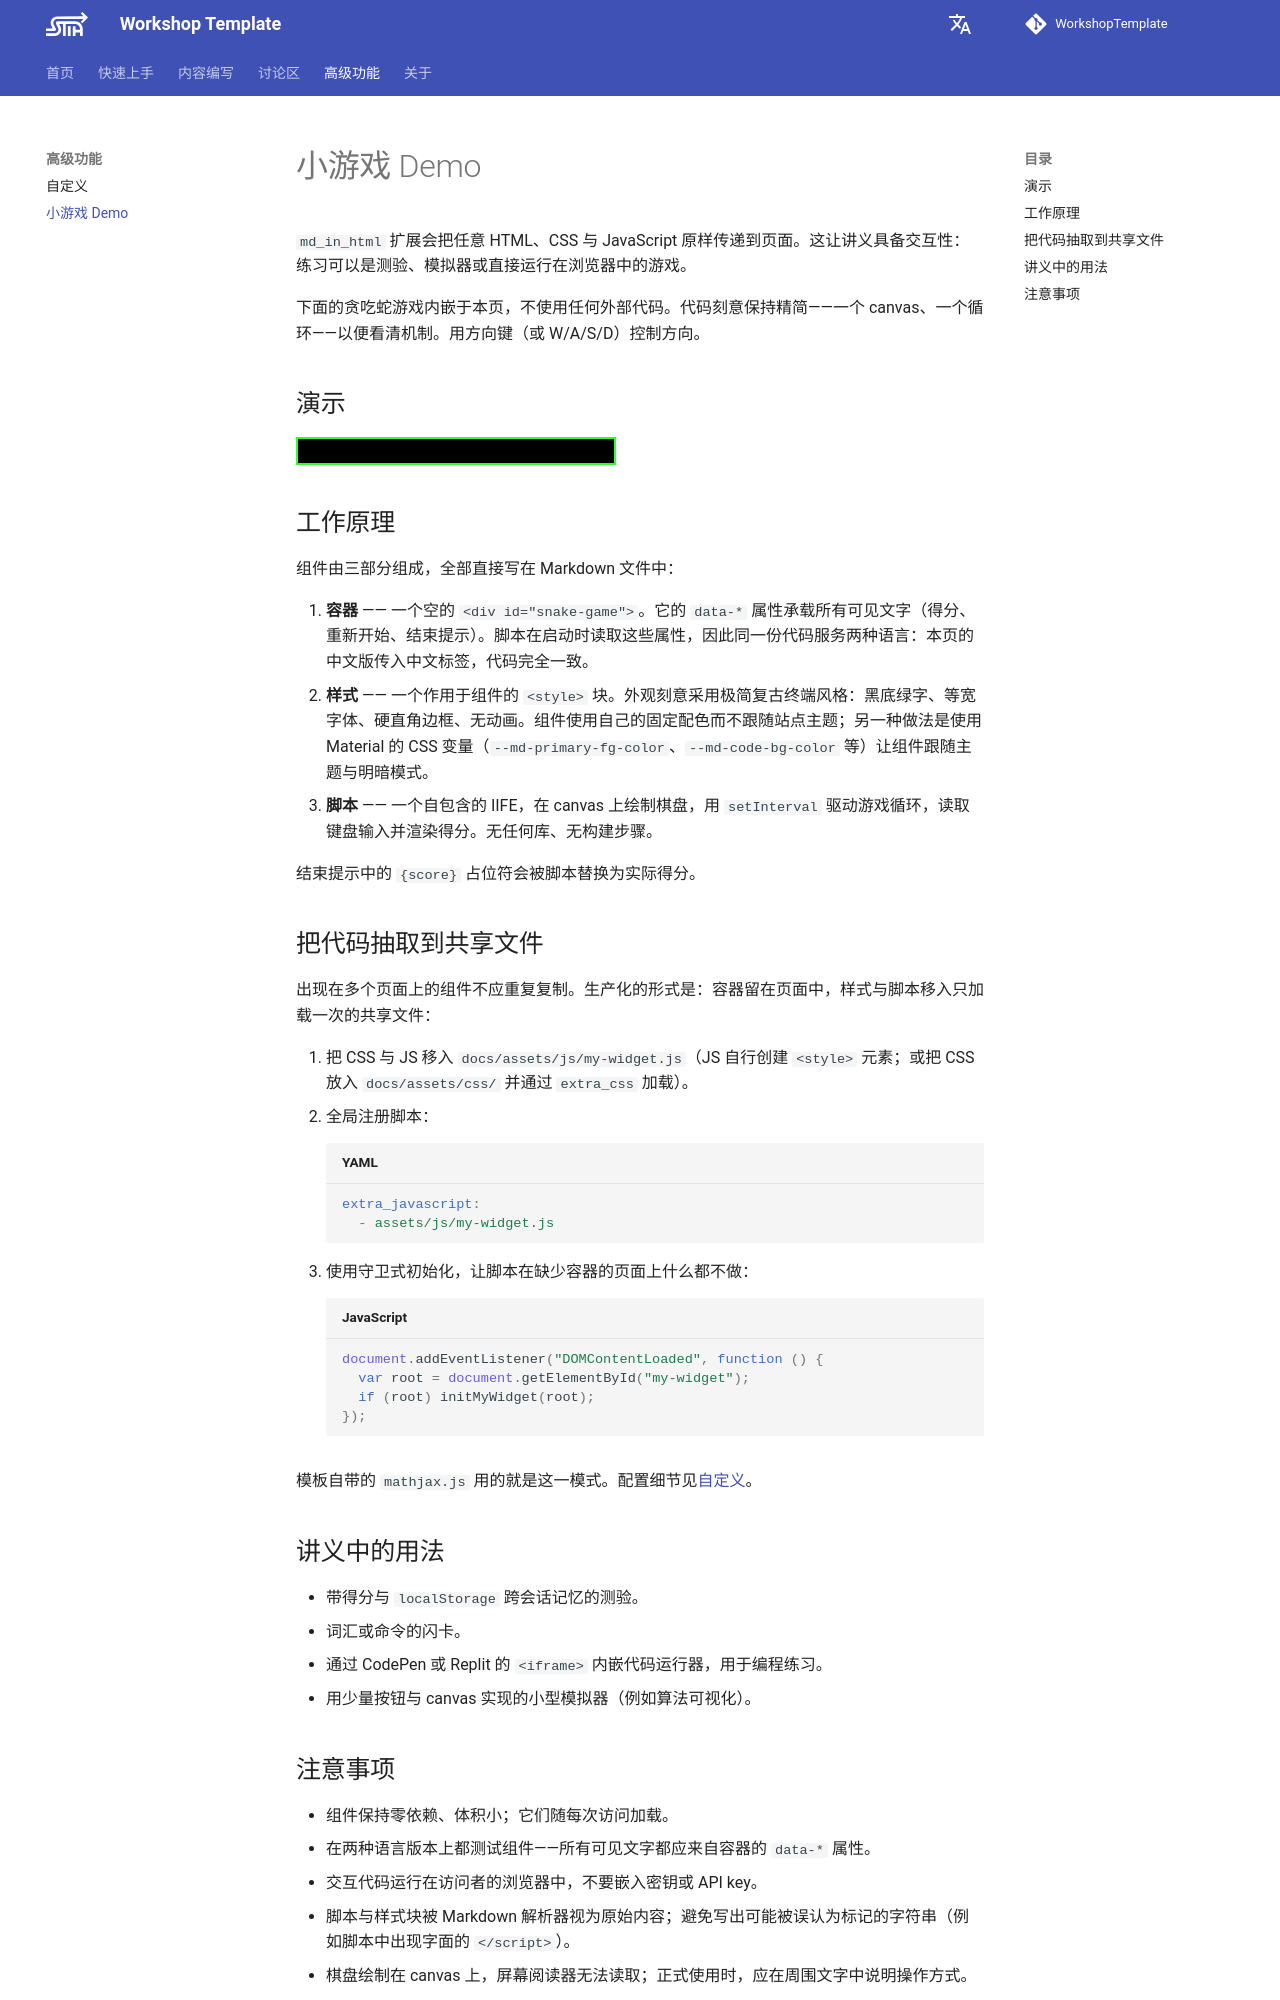

repository: Trilobit-coder/WkspTemplateTest · page: zh/advanced/game-demo/index.html · generator: mkdocs

---
title: 小游戏 Demo
description: 以复古贪吃蛇为例，说明如何在页面中嵌入交互式 HTML/JS 组件。
---

# 小游戏 Demo

`md_in_html` 扩展会把任意 HTML、CSS 与 JavaScript 原样传递到页面。这让讲义具备交互性：练习可以是测验、模拟器或直接运行在浏览器中的游戏。

下面的贪吃蛇游戏内嵌于本页，不使用任何外部代码。代码刻意保持精简——一个 canvas、一个循环——以便看清机制。用方向键（或 W/A/S/D）控制方向。

## 演示

<div id="snake-game"
     data-label-score="得分"
     data-label-restart="重新开始"
     data-label-over="游戏结束——得分 {score}。"></div>

<style>
  #snake-game { position: relative; width: 320px; max-width: 100%; background: #000; border: 2px solid #33ff33; padding: 12px; font-family: monospace; color: #33ff33; }
  .snake-bar { display: flex; justify-content: space-between; align-items: center; margin-bottom: 10px; }
  .snake-bar span { text-transform: uppercase; font-size: 0.9rem; }
  .snake-btn { background: #000; color: #33ff33; border: 1px solid #33ff33; padding: 2px 8px; font-family: inherit; font-size: 0.9rem; text-transform: uppercase; cursor: pointer; }
  .snake-btn:hover { background: #33ff33; color: #000; }
  .snake-board { display: block; border: 1px solid #33ff33; }
  .snake-win { position: absolute; inset: 0; background: #000; border: 2px solid #33ff33; display: flex; flex-direction: column; align-items: center; justify-content: center; gap: 10px; text-align: center; padding: 8px; }
  .snake-win p { margin: 0; }
</style>

<script>
  (function () {
    "use strict";

    var root = document.getElementById("snake-game");
    if (!root) return;

    var L = {
      score: root.dataset.labelScore || "Score",
      restart: root.dataset.labelRestart || "New game",
      over: root.dataset.labelOver || "Game over — score {score}."
    };

    var CELL = 16;   // board cell size in px
    var N = 20;      // board is N by N cells
    var TICK = 120;  // ms per game step

    var bar = document.createElement("div");
    bar.className = "snake-bar";
    var scoreEl = document.createElement("span");
    var restartBtn = document.createElement("button");
    restartBtn.type = "button";
    restartBtn.className = "snake-btn";
    restartBtn.textContent = "[ " + L.restart + " ]";
    bar.appendChild(scoreEl);
    bar.appendChild(restartBtn);

    var canvas = document.createElement("canvas");
    canvas.className = "snake-board";
    canvas.width = N * CELL;
    canvas.height = N * CELL;
    root.appendChild(bar);
    root.appendChild(canvas);
    var ctx = canvas.getContext("2d");

    var snake, dir, nextDir, food, score, timer, dead;

    function render() {
      scoreEl.textContent = L.score + ": " + score;
    }

    function placeFood() {
      do {
        food = { x: Math.floor(Math.random() * N), y: Math.floor(Math.random() * N) };
      } while (snake.some(function (s) { return s.x === food.x && s.y === food.y; }));
    }

    function draw() {
      ctx.fillStyle = "#000";
      ctx.fillRect(0, 0, canvas.width, canvas.height);
      // the food: a hollow square
      ctx.strokeStyle = "#33ff33";
      ctx.strokeRect(food.x * CELL + 3, food.y * CELL + 3, CELL - 6, CELL - 6);
      // the snake: filled squares
      ctx.fillStyle = "#33ff33";
      snake.forEach(function (s) {
        ctx.fillRect(s.x * CELL + 1, s.y * CELL + 1, CELL - 2, CELL - 2);
      });
    }

    function step() {
      dir = nextDir;
      var head = snake[0];
      var nx = head.x + dir.x;
      var ny = head.y + dir.y;
      if (nx < 0 || ny < 0 || nx >= N || ny >= N) return gameOver();
      var grow = nx === food.x && ny === food.y;
      // self collision; the tail cell is safe when not growing
      var limit = grow ? snake.length : snake.length - 1;
      for (var i = 0; i < limit; i++) {
        if (snake[i].x === nx && snake[i].y === ny) return gameOver();
      }
      snake.unshift({ x: nx, y: ny });
      if (grow) {
        score++;
        render();
        placeFood();
      } else {
        snake.pop();
      }
      draw();
    }

    function gameOver() {
      clearInterval(timer);
      timer = null;
      dead = true;
      var overlay = document.createElement("div");
      overlay.className = "snake-win";
      var p = document.createElement("p");
      p.textContent = L.over.replace("{score}", score);
      overlay.appendChild(p);
      var again = document.createElement("button");
      again.type = "button";
      again.className = "snake-btn";
      again.textContent = "[ " + L.restart + " ]";
      again.addEventListener("click", reset);
      overlay.appendChild(again);
      root.appendChild(overlay);
    }

    function reset() {
      var overlay = root.querySelector(".snake-win");
      if (overlay) overlay.remove();
      clearInterval(timer);
      snake = [{ x: 10, y: 10 }, { x: 9, y: 10 }, { x: 8, y: 10 }];
      dir = { x: 1, y: 0 };
      nextDir = dir;
      score = 0;
      dead = false;
      placeFood();
      render();
      draw();
      timer = setInterval(step, TICK);
    }

    document.addEventListener("keydown", function (e) {
      if (dead) return;
      var d = null;
      if (e.key === "ArrowUp" || e.key === "w") d = { x: 0, y: -1 };
      if (e.key === "ArrowDown" || e.key === "s") d = { x: 0, y: 1 };
      if (e.key === "ArrowLeft" || e.key === "a") d = { x: -1, y: 0 };
      if (e.key === "ArrowRight" || e.key === "d") d = { x: 1, y: 0 };
      if (!d) return;
      e.preventDefault();
      if (d.x === -dir.x && d.y === -dir.y) return;  // no 180-degree turns
      nextDir = d;
    });

    restartBtn.addEventListener("click", reset);
    reset();
  })();
</script>

## 工作原理

组件由三部分组成，全部直接写在 Markdown 文件中：

1. **容器** —— 一个空的 `<div id="snake-game">`。它的 `data-*` 属性承载所有可见文字（得分、重新开始、结束提示）。脚本在启动时读取这些属性，因此同一份代码服务两种语言：本页的中文版传入中文标签，代码完全一致。
2. **样式** —— 一个作用于组件的 `<style>` 块。外观刻意采用极简复古终端风格：黑底绿字、等宽字体、硬直角边框、无动画。组件使用自己的固定配色而不跟随站点主题；另一种做法是使用 Material 的 CSS 变量（`--md-primary-fg-color`、`--md-code-bg-color` 等）让组件跟随主题与明暗模式。
3. **脚本** —— 一个自包含的 IIFE，在 canvas 上绘制棋盘，用 `setInterval` 驱动游戏循环，读取键盘输入并渲染得分。无任何库、无构建步骤。

结束提示中的 `{score}` 占位符会被脚本替换为实际得分。

## 把代码抽取到共享文件

出现在多个页面上的组件不应重复复制。生产化的形式是：容器留在页面中，样式与脚本移入只加载一次的共享文件：

1. 把 CSS 与 JS 移入 `docs/assets/js/my-widget.js`（JS 自行创建 `<style>` 元素；或把 CSS 放入 `docs/assets/css/` 并通过 `extra_css` 加载）。
2. 全局注册脚本：

    ```yaml
    extra_javascript:
      - assets/js/my-widget.js
    ```

3. 使用守卫式初始化，让脚本在缺少容器的页面上什么都不做：

    ```js
    document.addEventListener("DOMContentLoaded", function () {
      var root = document.getElementById("my-widget");
      if (root) initMyWidget(root);
    });
    ```

模板自带的 `mathjax.js` 用的就是这一模式。配置细节见[自定义](customization.md)。

## 讲义中的用法

- 带得分与 `localStorage` 跨会话记忆的测验。
- 词汇或命令的闪卡。
- 通过 CodePen 或 Replit 的 `<iframe>` 内嵌代码运行器，用于编程练习。
- 用少量按钮与 canvas 实现的小型模拟器（例如算法可视化）。
